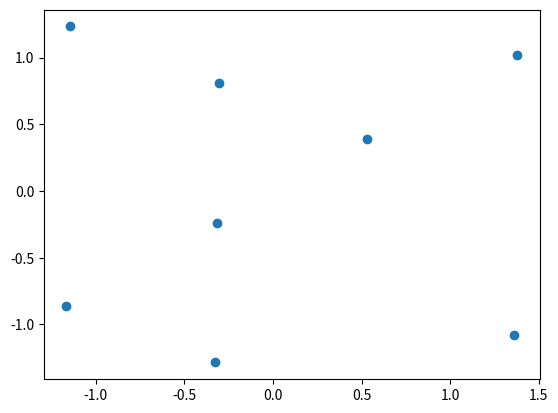

This chart was generated by the following Python code:
import numpy as np
import matplotlib.pyplot as plt
import numpy.linalg as la

def exmaple_1():

    def get_s1(j):
        return 0.5*np.sin(j)

    def get_s2(N):
        return np.random.uniform(0, 1, N) - 0.5

    def get_x(s1, s2, a, b):
        return a*s1 + b*ss

    N = 500
    lin = np.linspace(1, 30, N)
    s1 = get_s1(lin)
    s2 = get_s2(N)
    x1 = get_x(s1, s2, 0.5, 0.5)
    x2 = get_x(s1, s2, 0.5, -0.5)
    # plt.plot(lin, x2)
    plt.plot(x1, x2, 'o')
    plt.show()

def example_2_1_2():
    s_1 = [1, 2, 1, 2]
    s_2 = [1, 1, 2, 2]
    s = np.array([s_1, s_2])
    A = np.array([
        [1, 2],
        [1, -1]
        ])
    x = A @ s
    W = la.inv(A)
    print(W @ x)

def get_cov(A):
    return (A.T @ A)/(A.shape[0] - 1)

def example_3_3():
    X = np.array([
        [1, 1, 2, 0, 5, 4, 5, 3],
        [3, 2, 3, 3, 4, 5, 5, 4]
        ]).T
    mu = X.mean(axis=0)
    D = X - mu
    print(D)
    sigma_D = get_cov(D)
    print(sigma_D)
    lamda, V = la.eigh(sigma_D)
    U = (V @ D.T).T
    sigma_U = get_cov(U)
    print(sigma_U)

    Z = np.einsum('i,ij -> ij', lamda**-0.5, U.T).T
    print(lamda.shape)
    print(U.shape)
    print(Z.T)
    sigma_Z = get_cov(Z)
    print(sigma_Z)

    # plt.plot(X[:, 0], X[:, 1], 'o')
    # plt.plot(U[:, 0], U[:, 1], 'o')
    plt.plot(Z[:, 0], Z[:, 1], 'o')
    plt.show()

example_3_3()

def pca():

    def get_s1(N):
        lin = np.linspace(1, 30, N)
        return 0.5*np.sin(lin)

    def get_s2(N):
        return np.random.uniform(0, 1, N) - 0.5

    N = 100
    s = np.array([get_s1(N), get_s2(N)])
    A = np.array([
        [1, 2],
        [1, -1]
        ])
    x = A @ s
    print(x)
    # plt.plot(x[0, :], x[1, :], 'o', mec='white')
    lin = np.linspace(1, 30, N)
    plt.plot(lin, x[1, :])
    plt.show()


# pca()
